Run: headless pygame with SDL's dummy video driver; simulated clock (each Clock.tick advances the game by its frame time, no real sleeping); random seed 0; keys injected as events and as key.get_pressed() state; no mouse input.
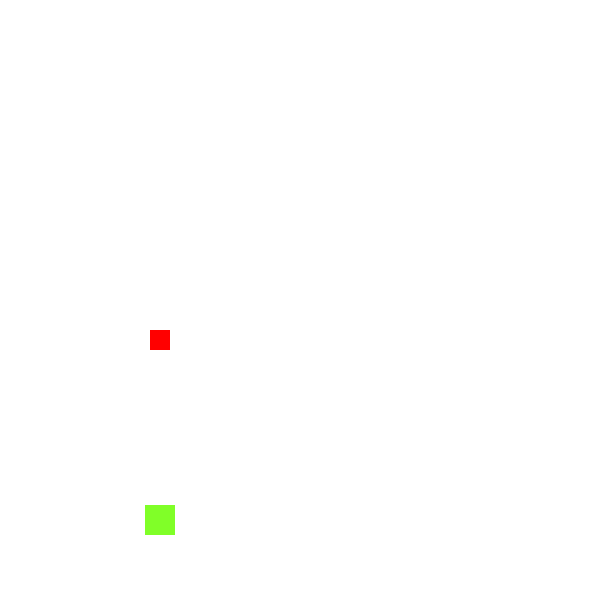
Frame 1 of 4 · flips 1–60 · no input
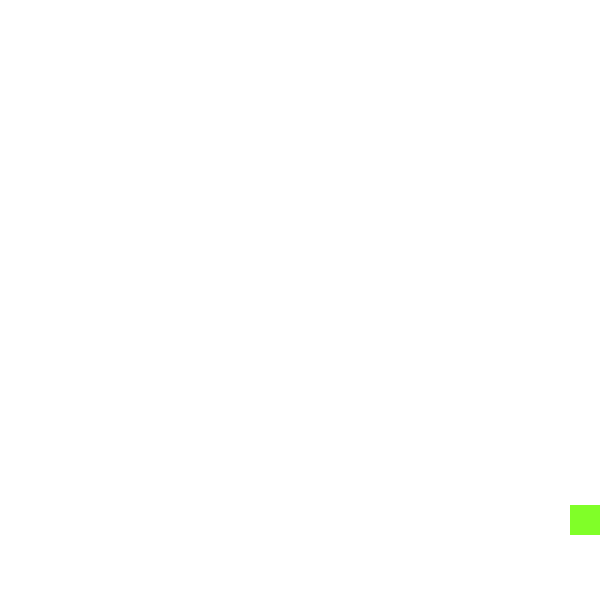
Frame 2 of 4 · flips 61–180 · tapped SPACE, RETURN · held RIGHT (→), D
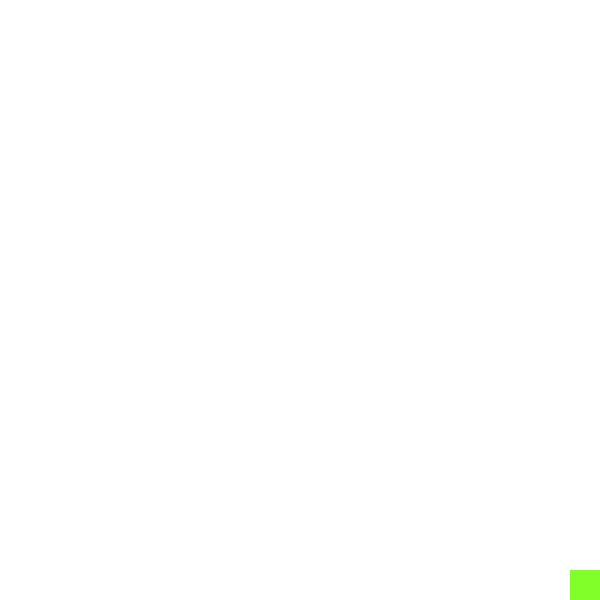
Frame 3 of 4 · flips 181–300 · held DOWN (↓), S
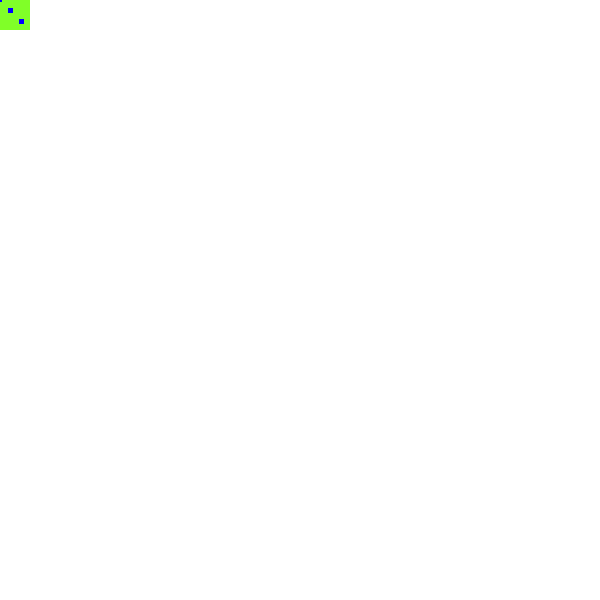
Frame 4 of 4 · flips 301–420 · held LEFT (←), A, UP (↑), W

The pygame program that drew these frames:

import pygame, sys
from pygame.locals import *
import random
import math

from itertools import compress
 
pygame.init()
 
FPS = 60
FramePerSec = pygame.time.Clock()
 
# Predefined some colors
BLUE  = (0, 0, 255)
RED   = (255, 0, 0)
GREEN = (0, 255, 0)
BLACK = (0, 0, 0)
WHITE = (255, 255, 255)
 
# Screen information
SCREEN_WIDTH = 600
SCREEN_HEIGHT = 600

PLAYER_SIZE = 30
PLAYER_PROJECTILE_LIFETIME = 50
PLAYER_PROJECTILE_SPEED = 2
PLAYER_RATE_OF_FIRE = 50 # bullet per second

ENEMY_SIZE = 20

PROJECTILE_SIZE = 5

DISPLAYSURF = pygame.display.set_mode((SCREEN_WIDTH, SCREEN_HEIGHT))
DISPLAYSURF.fill(WHITE)
pygame.display.set_caption("Game")
 
 
class Enemy(pygame.sprite.Sprite):
      def __init__(self, player, movement_speed):
        super().__init__()
        self.surf = pygame.Surface((ENEMY_SIZE, ENEMY_SIZE))
        self.surf.fill(RED)
        self.rect = pygame.Rect((150, 150), (ENEMY_SIZE, ENEMY_SIZE))
        self.rect.center = (160, 160)
        self.target_player = player
        self.speed = movement_speed
 
      def move(self):
        def euc_distance_tuples(v1, v2):
            x1, y1 = v1
            x2, y2 = v2
            return math.sqrt((x2 - x1) ** 2 + (y2 - y1) ** 2)

        def get_shit_towards_thing(thing):
            other_pos = thing.get_position()
            shift_x = other_pos[0] - self.rect.center[0]
            shift_x = math.copysign(min(abs(shift_x), self.speed), shift_x)
            shift_y = other_pos[1] - self.rect.center[1]
            shift_y = math.copysign(min(abs(shift_y), self.speed), shift_y)
            return (shift_x, shift_y)

        if not any([x.active for x in self.target_player.fired_projectiles]):
            # move towards the player
            shift = get_shit_towards_thing(self.target_player)
        else:
            #move away from the closest projectile
            min_distance = 9999999
            index = -1
            for i, incoming_proj in enumerate(self.target_player.fired_projectiles):
                if not incoming_proj.active:
                    continue
                dist = euc_distance_tuples(self.rect.center, incoming_proj.get_position())
                if min_distance > dist:
                    min_distance = dist
                    index = i
            if index == -1:
                raise Exception("Minimum distance calculation errored")
            shift_x, shift_y = get_shit_towards_thing(self.target_player.fired_projectiles[index])
            shift = shift_x * -1, shift_y * -1
        self.rect.move_ip(shift)
        

 
      def draw(self, surface):
        surface.blit(self.surf, self.rect) 
 
 
class Player(pygame.sprite.Sprite):
    def __init__(self):
        super().__init__()
        self.surf = pygame.Surface((PLAYER_SIZE, PLAYER_SIZE))
        self.surf.fill((128,255,40))
        self.rect = pygame.Rect((20, 50), (PLAYER_SIZE, PLAYER_SIZE))
        self.rect.center = (160, 520)
        self.movement_speed = 5
        self.fire_delay_remaining = 0
        self.proj_count = max(math.ceil((PLAYER_PROJECTILE_LIFETIME * PLAYER_RATE_OF_FIRE) / 200), 1)
        self.fired_projectiles = []
        for _ in range(self.proj_count):
            p = Projectile(BLUE, PLAYER_PROJECTILE_SPEED, PLAYER_PROJECTILE_LIFETIME, self.rect.center)
            p.active = False
            self.fired_projectiles.append(
                p
               )
 
    def get_position(self):
        return self.rect.center

    def update(self):
        pressed_keys = pygame.key.get_pressed()
        movement_vector = pygame.Vector2()
        if pressed_keys[K_w]:
            if self.rect.top > 0:
                movement_vector.y += -1
        if pressed_keys[K_s]:
            if self.rect.bottom < SCREEN_HEIGHT:
                movement_vector.y += 1
        if pressed_keys[K_a]:
            if self.rect.left > 0:
                 movement_vector.x += -1
        if pressed_keys[K_d]:
            if self.rect.right < SCREEN_WIDTH:        
                movement_vector.x += 1

        self.rect.move_ip(movement_vector * self.movement_speed)


        if self.fire_delay_remaining <= 0:
            fire_direction_vector = pygame.Vector2()
            if pressed_keys[K_UP]:
                fire_direction_vector.y += -1
            if pressed_keys[K_DOWN]:
                fire_direction_vector.y += 1
            if pressed_keys[K_LEFT]:
                fire_direction_vector.x += -1
            if pressed_keys[K_RIGHT]:
                fire_direction_vector.x += 1
            if fire_direction_vector.x != 0 or fire_direction_vector.y != 0:
                i = 0
                while  i < self.proj_count and self.fired_projectiles[i].active:
                    i += 1
                if i < self.proj_count:
                    current_proj = self.fired_projectiles[i]
                    current_proj.active = True
                    current_proj.set_direction(fire_direction_vector + movement_vector)
                    current_proj.set_position(self.rect.center)
                    self.fire_delay_remaining =  max(1, math.floor(60 - PLAYER_RATE_OF_FIRE))
        else:
            self.fire_delay_remaining -= 1
 
    def draw(self, surface):
        surface.blit(self.surf, self.rect)     

class Projectile(pygame.sprite.Sprite):
    def __init__(self, color, speed, lifetime, position) -> None:
        self.surf = pygame.Surface((PROJECTILE_SIZE, PROJECTILE_SIZE))
        self.surf.fill(color)
        self.rect = pygame.Rect((20, 50), (PROJECTILE_SIZE, PROJECTILE_SIZE))
        self.rect.center = position
        self.speed = speed
        self.max_lifetime = lifetime
        self.direction = (0,0)
        self.active = True
        self.active_time = 0
    
    def set_direction(self, direction):
        self.direction = direction

    def set_position(self, position):
        self.rect.center = position

    def get_position(self):
        return self.rect.center

    def draw(self, surface):
        surface.blit(self.surf, self.rect)

    def update(self):
        if self.active_time < self.max_lifetime:
            self.active_time += 1
            self.rect.move_ip((self.direction[0] * self.speed, self.direction[1] * self.speed))
        else:
            self.active = False
            self.active_time = 0

P1 = Player()
E1 = Enemy(P1, 3)
i = 0
while True:     
    for event in pygame.event.get():              
        if event.type == QUIT:
            pygame.quit()
            sys.exit()
    P1.update()
    E1.move()
     
    DISPLAYSURF.fill(WHITE)
    P1.draw(DISPLAYSURF)
    E1.draw(DISPLAYSURF)
    for p in  P1.fired_projectiles:
        if p.active:
            p.update()
            p.draw(DISPLAYSURF)
         
    pygame.display.update()
    FramePerSec.tick(FPS)
